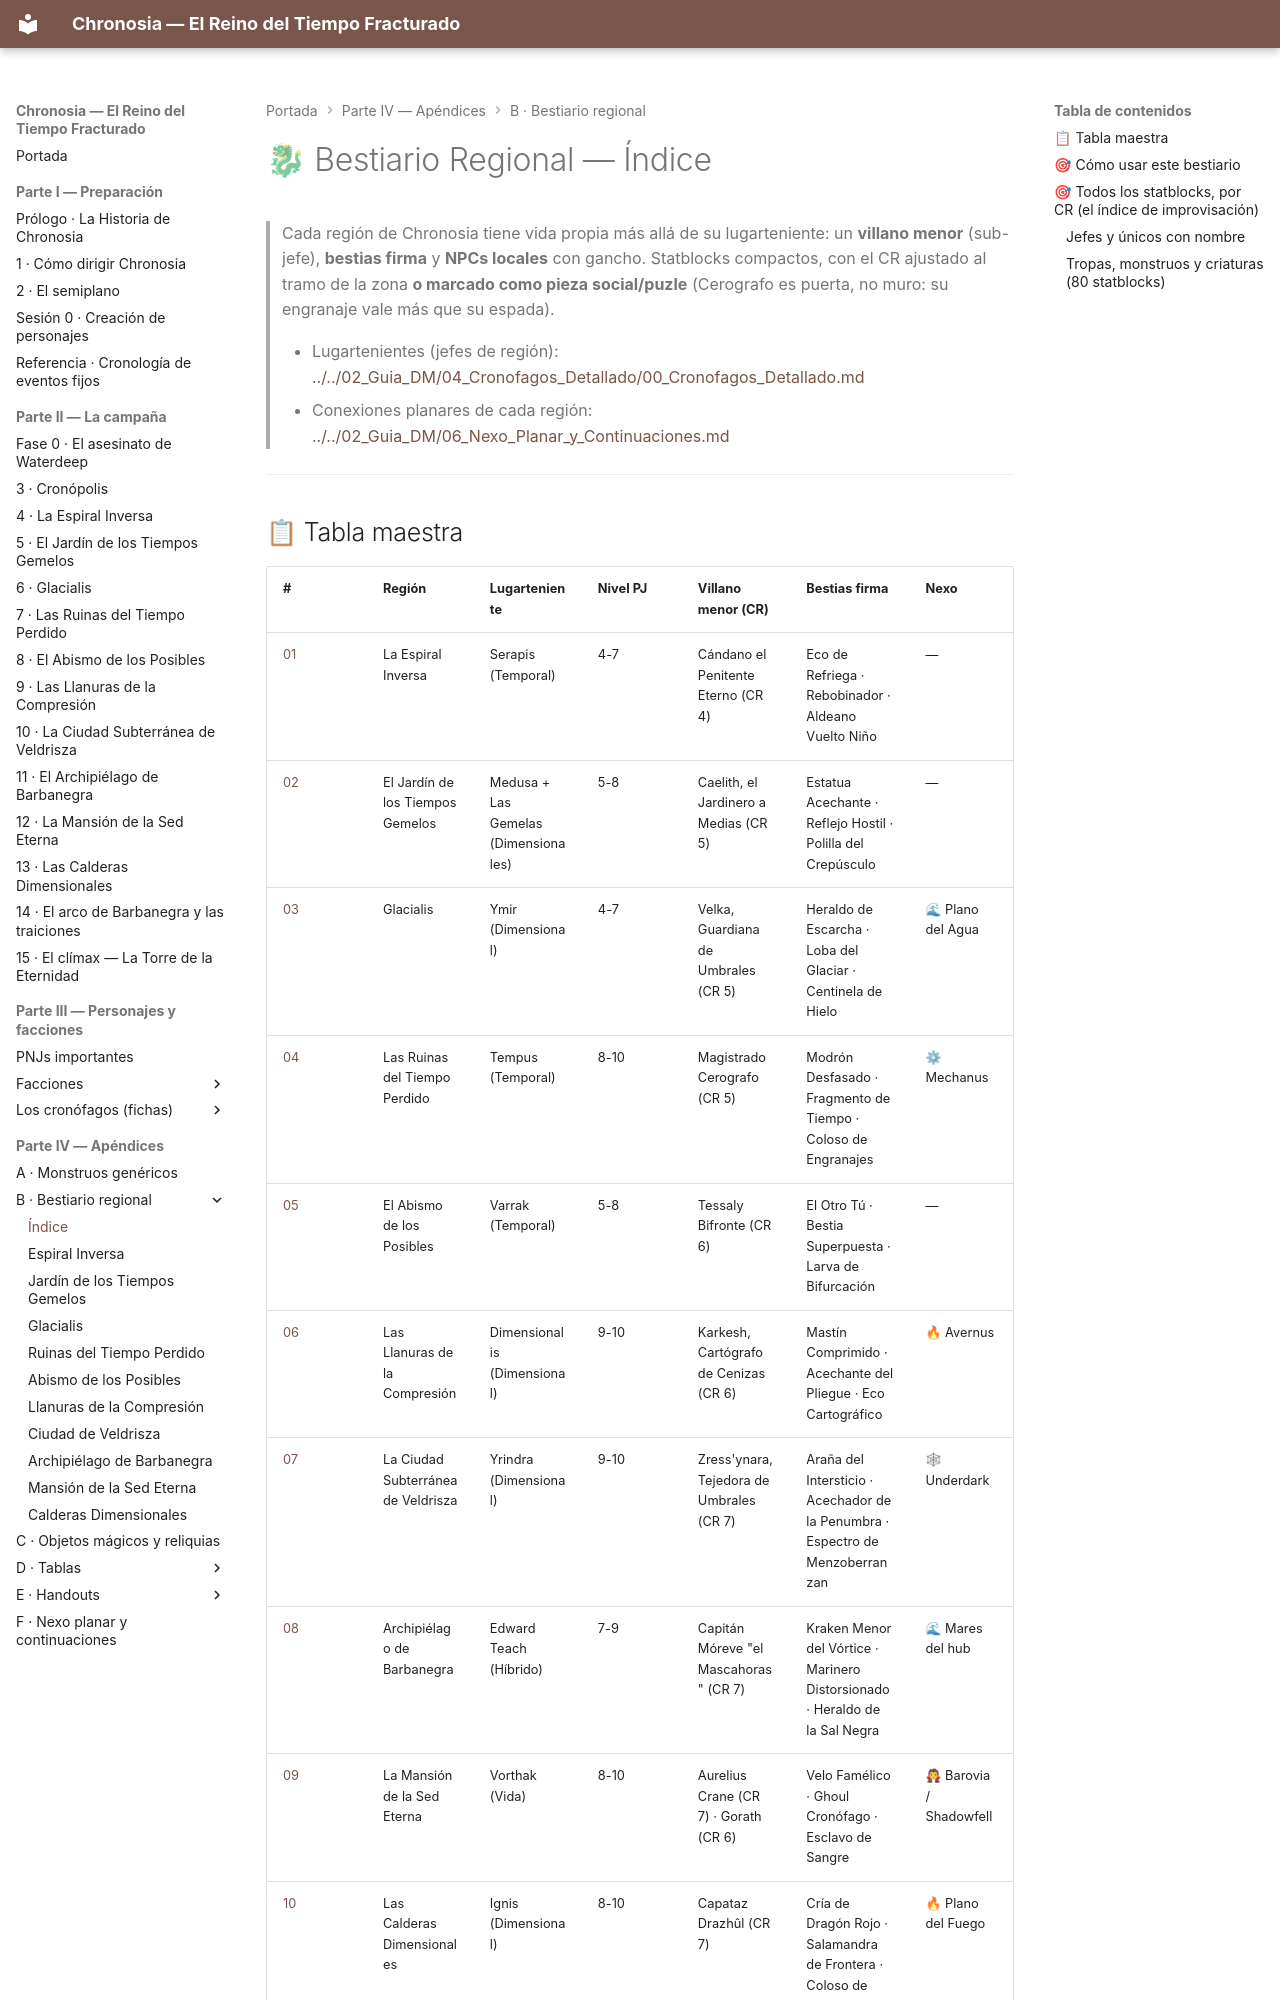

repository: asantolaria/dnd-campaign-chronosia · page: 05_Apendices/Bestiario_Regional/00_Indice_Bestiario_Regional/index.html · generator: mkdocs

# 🐉 Bestiario Regional — Índice

> Cada región de Chronosia tiene vida propia más allá de su lugarteniente: un **villano menor** (sub-jefe), **bestias firma** y **NPCs locales** con gancho. Statblocks compactos, con el CR ajustado al tramo de la zona **o marcado como pieza social/puzle** (Cerografo es puerta, no muro: su engranaje vale más que su espada).
>
> - Lugartenientes (jefes de región): [../../02_Guia_DM/04_Cronofagos_Detallado/00_Cronofagos_Detallado.md](../../02_Guia_DM/04_Cronofagos_Detallado/00_Cronofagos_Detallado.md)
> - Conexiones planares de cada región: [../../02_Guia_DM/06_Nexo_Planar_y_Continuaciones.md](../../02_Guia_DM/06_Nexo_Planar_y_Continuaciones.md)

---

## 📋 Tabla maestra

| # | Región | Lugarteniente | Nivel PJ | Villano menor (CR) | Bestias firma | Nexo |
|---|--------|---------------|----------|--------------------|---------------|------|
| [01](./01_Espiral_Inversa.md) | La Espiral Inversa | Serapis (Temporal) | 4-7 | Cándano el Penitente Eterno (CR 4) | Eco de Refriega · Rebobinador · Aldeano Vuelto Niño | — |
| [02](./02_Jardin_Tiempos_Gemelos.md) | El Jardín de los Tiempos Gemelos | Medusa + Las Gemelas (Dimensionales) | 5-8 | Caelith, el Jardinero a Medias (CR 5) | Estatua Acechante · Reflejo Hostil · Polilla del Crepúsculo | — |
| [03](./03_Glacialis.md) | Glacialis | Ymir (Dimensional) | 4-7 | Velka, Guardiana de Umbrales (CR 5) | Heraldo de Escarcha · Loba del Glaciar · Centinela de Hielo | 🌊 Plano del Agua |
| [04](./04_Ruinas_Tiempo_Perdido.md) | Las Ruinas del Tiempo Perdido | Tempus (Temporal) | 8-10 | Magistrado Cerografo (CR 5) | Modrón Desfasado · Fragmento de Tiempo · Coloso de Engranajes | ⚙ Mechanus |
| [05](./05_Abismo_Posibles.md) | El Abismo de los Posibles | Varrak (Temporal) | 5-8 | Tessaly Bifronte (CR 6) | El Otro Tú · Bestia Superpuesta · Larva de Bifurcación | — |
| [06](./06_Llanuras_Compresion.md) | Las Llanuras de la Compresión | Dimensionalis (Dimensional) | 9-10 | Karkesh, Cartógrafo de Cenizas (CR 6) | Mastín Comprimido · Acechante del Pliegue · Eco Cartográfico | 🔥 Avernus |
| [07](./07_Ciudad_Veldrisza.md) | La Ciudad Subterránea de Veldrisza | Yrindra (Dimensional) | 9-10 | Zress'ynara, Tejedora de Umbrales (CR 7) | Araña del Intersticio · Acechador de la Penumbra · Espectro de Menzoberranzan | 🕸 Underdark |
| [08](./08_Archipielago_Barbanegra.md) | Archipiélago de Barbanegra | Edward Teach (Híbrido) | 7-9 | Capitán Móreve "el Mascahoras" (CR 7) | Kraken Menor del Vórtice · Marinero Distorsionado · Heraldo de la Sal Negra | 🌊 Mares del hub |
| [09](./09_Mansion_Sed_Eterna.md) | La Mansión de la Sed Eterna | Vorthak (Vida) | 8-10 | Aurelius Crane (CR 7) · Gorath (CR 6) | Velo Famélico · Ghoul Cronófago · Esclavo de Sangre | 🧛 Barovia / Shadowfell |
| [10](./10_Calderas_Dimensionales.md) | Las Calderas Dimensionales | Ignis (Dimensional) | 8-10 | Capataz Drazhûl (CR 7) | Cría de Dragón Rojo · Salamandra de Frontera · Coloso de Magma | 🔥 Plano del Fuego |

---

## 🎯 Cómo usar este bestiario

- **Villano menor:** dale a cada región un antagonista intermedio antes del lugarteniente — un combate de "mini-jefe" que telegrafía el tema de la zona.
- **Bestias firma:** úsalas como encuentros aleatorios o de relleno *con identidad*; cada una refuerza la distorsión local (no son monstruos genéricos).
- **NPCs locales:** aliados, neutrales y dadores de misión que hacen sentir habitada cada región y conectan con la trama (varios apuntan al nexo planar o al lugarteniente).
- **Nexo:** las regiones marcadas con icono son puertas a otros planos/escenarios al final de la campaña (ver [Nexo Planar](../../02_Guia_DM/06_Nexo_Planar_y_Continuaciones.md)).

> **Nota de coherencia:** los NPCs locales de aquí complementan a los NPCs de facción/ciudad de [../../02_Guia_DM/03_NPCs_Importantes.md](../../02_Guia_DM/03_NPCs_Importantes.md). La capa civil de Cronópolis (gobierno, taberna, templo, mercado) se cubre aparte.

---

## 🎯 Todos los statblocks, por CR *(el índice de improvisación)*

> ¿Necesitas "algo de CR 4" ya, al nivel del grupo? Esta tabla lo lista TODO — bestiario regional, monstruos genéricos, criaturas embebidas en capítulos y jefes. Generada del corpus; ante cualquier discrepancia, manda la ficha enlazada.
